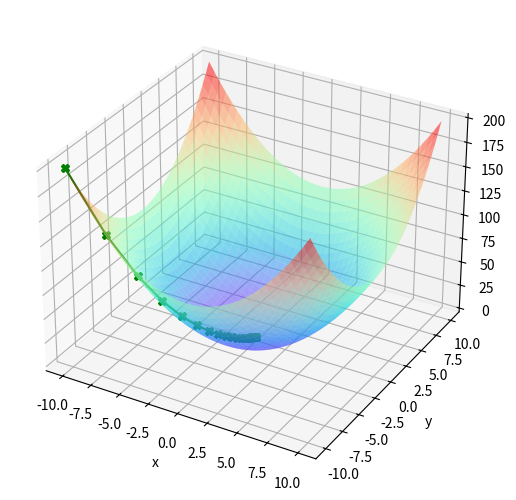

Python code for this plot:
from math import sqrt
from matplotlib import pyplot as plt
from mpl_toolkits.mplot3d import Axes3D
import numpy as np


# z = x*x + y*y
def MyFunction(x, y):
    return x*x + y*y


def GetXDirectionDerivative(function, fixedY, x, dx=0.001):
    dz = function(x + dx, fixedY) - function(x - dx, fixedY)
    return dz / (2 * dx)


def GetYDirectionDerivative(function, fixedX, y, dy=0.001):
    dz = function(fixedX, y + dy) - function(fixedX, y - dy)
    return dz / (2 * dy)


def GetGradient(function, x, y):
    xDerivative = GetXDirectionDerivative(MyFunction, x, y)
    yDerivative = GetYDirectionDerivative(MyFunction, x, y)
    return xDerivative, yDerivative  # returns a tuple, format is (dx, dy)


def TestGradientCalculators():
    print(MyFunction(0, 0))
    print(MyFunction(-10, -10))
    print(GetGradient(MyFunction, 0, 0))
    print(GetGradient(MyFunction, -10, -10))


if __name__ == "__main_":
    TestGradientCalculators()


if __name__ == "__main__":
    # Store X and Y History
    xHis = []
    yHis = []

    # Set Parameters
    expectedX = 0
    expectedY = 0
    expectedZ = MyFunction(expectedX, expectedY)  # 0.0

    currentX = -10
    currentY = -10
    learningRate = 0.1

    # Iterate
    for i in range(0, 500):
        xHis.append(currentX)
        yHis.append(currentY)

        gradient = GetGradient(MyFunction, currentX, currentY)
        currentX += -gradient[0] * learningRate
        currentY += -gradient[1] * learningRate

    # Final Result
    xHis.append(currentX)
    yHis.append(currentY)
    finalX = currentX
    finalY = currentY
    finalZ = MyFunction(finalX, finalY)

    # Output
    print("finalX: %.5f; expectedX: %.5f; errorX: %.5f" % (finalX, expectedX, abs(finalX - expectedX)))
    print("finalY: %.5f; expectedY: %.5f; errorY: %.5f" % (finalY, expectedY, abs(finalY - expectedY)))
    print("finalZ: %.5f; expectedZ: %.5f; errorZ: %.5f" % (finalZ, expectedZ, abs(finalZ - expectedZ)))

    print(xHis)
    print(yHis)

    # 新建一个画布
    figure = plt.figure()
    # 新建一个3d绘图对象
    ax = Axes3D(figure, auto_add_to_figure=False)
    figure.add_axes(ax)

    # 生成x, y 的坐标集 (-2,2) 区间，间隔为 0.1
    x = np.arange(-10, 10.1, 0.5)
    y = np.arange(-10, 10.1, 0.5)

    # 生成网格矩阵
    X, Y = np.meshgrid(x, y)

    # Z 轴 函数
    # z = x*x + y*y
    Z = X * X + Y * Y

    # 定义x,y 轴名称
    plt.xlabel("x")
    plt.ylabel("y")

    # 绘制梯度散点
    zHis = []
    for i in range(0, len(xHis)):
        zHis.append(MyFunction(xHis[i], yHis[i]))

    ax.plot(xs=xHis, ys=yHis, zs=zHis, c="g", marker="X")

    # 绘制曲面
    ax.plot_surface(X, Y, Z, rstride=1, cstride=1, cmap="rainbow", alpha=0.5)

    # 展示
    plt.show()
